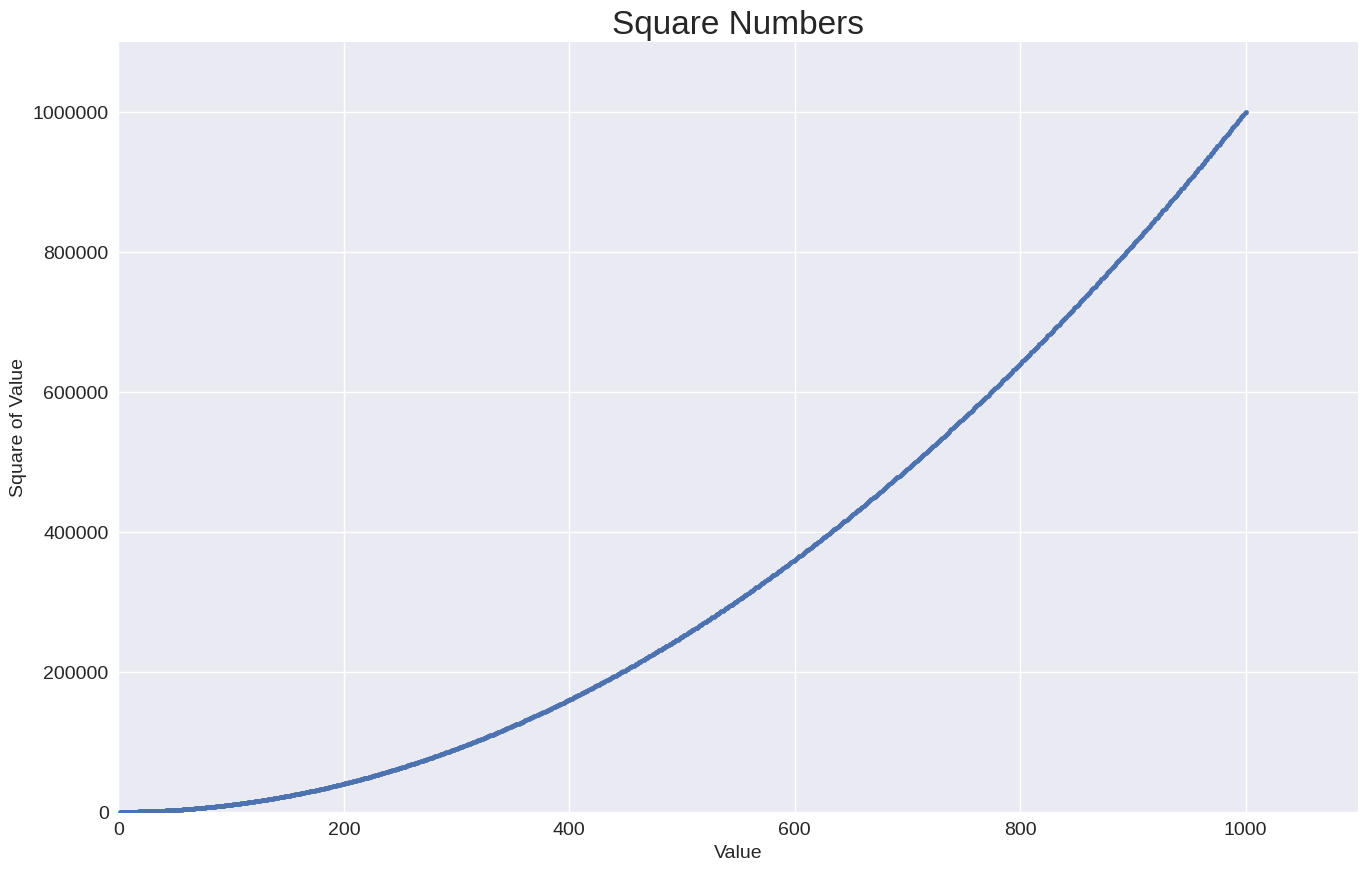

This figure's Python source:
import matplotlib.pyplot as plt

x_values = range(1, 1001)
y_values = [x**2 for x in x_values]

plt.style.use('seaborn-v0_8')
fig, ax = plt.subplots(figsize=(16,10))
ax.scatter(x_values, y_values, s=10)

# Set chart title and label axes.
ax.set_title("Square Numbers", fontsize=24)
ax.set_xlabel("Value", fontsize=14)
ax.set_ylabel("Square of Value", fontsize=14)

# Set the range for each axis.
ax.axis([0, 1100, 0, 1_100_000])
ax.ticklabel_format(style='plain')

# Set size of tick labels.
ax.tick_params(labelsize=14)

plt.show()
